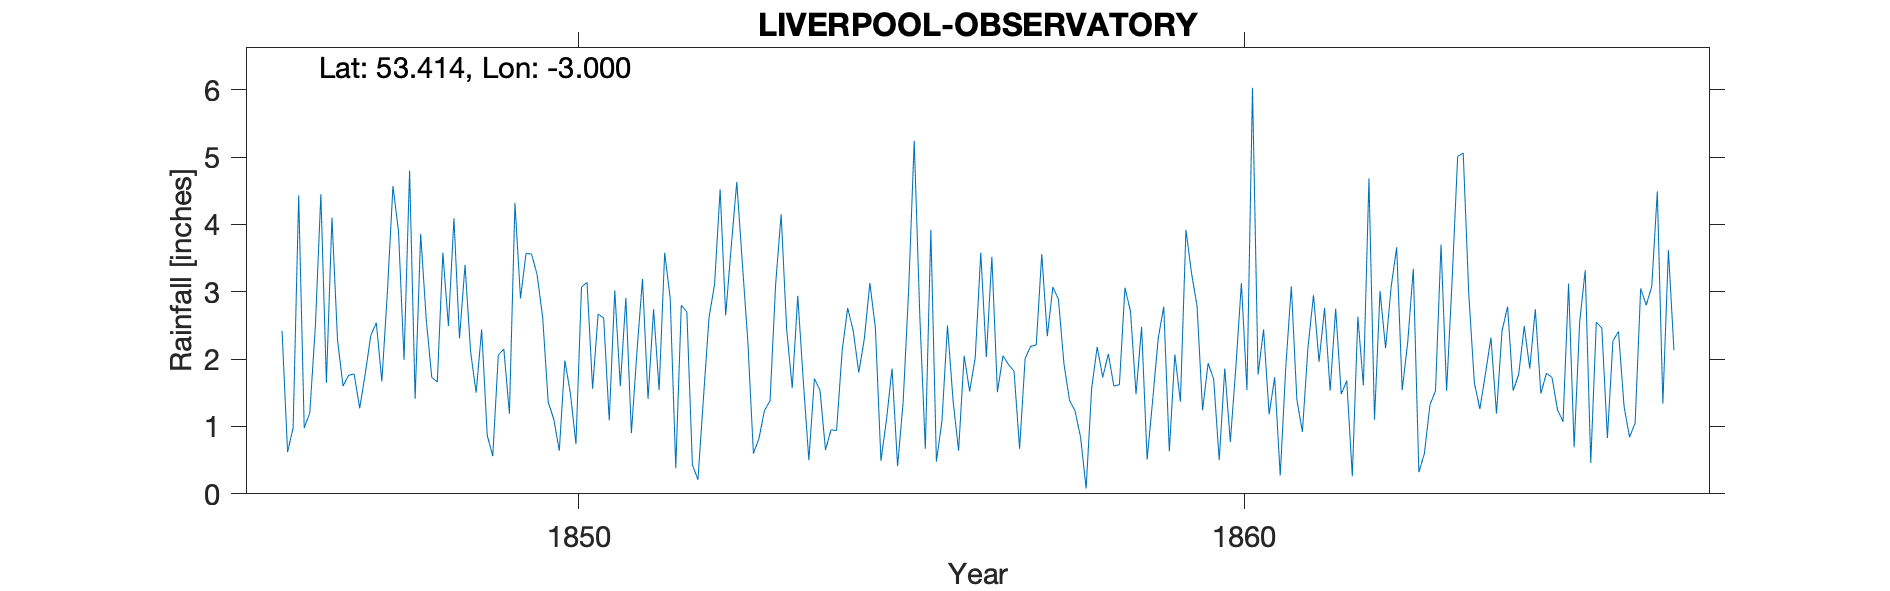

Data behind this chart, as committed beside it:
LIVERPOOL OBSERVATORY, , , , , , , , , , , , , , , , , , , , , , , 
Grid ref, SJ336913, Long, -3, Lat, 53.41, Elevation, 52, ft, , , , , , , , , , , , , , , 
Station no, 2790/1, , , , , , , , , , , , , , , , , , , , , , 
, 1840, 1841, 1842, 1843, 1844, 1845, 1846, 1847, 1848, 1849, 1850, 1851, 1852, 1853, 1854, 1855, 1856, 1857, 1858, 1859, 1860, 1861, 1862
January, , , , , , , 2.42, 1.76, 1.41, 2.44, 1.36, 3.02, 2.8, 2.26, 1.71, 0.49, 2.5, 1.82, 0.84, 0.51, 1.7, 0.27, 1.68
February, , , , , , , 0.62, 1.78, 3.86, 0.87, 1.11, 1.6, 2.7, 0.6, 1.54, 1.1, 1.39, 0.67, 0.08, 1.39, 0.5, 1.88, 0.26
March, , , , , , , 0.98, 1.27, 2.59, 0.56, 0.64, 2.91, 0.43, 0.82, 0.65, 1.86, 0.64, 2.01, 1.57, 2.31, 1.86, 3.08, 2.63
April, , , , , , , 4.43, 1.78, 1.73, 2.06, 1.98, 0.9, 0.21, 1.24, 0.95, 0.41, 2.05, 2.19, 2.18, 2.78, 0.77, 1.4, 1.61
May, , , , , , , 0.98, 2.35, 1.66, 2.15, 1.49, 2.11, 1.43, 1.38, 0.94, 1.36, 1.52, 2.21, 1.73, 0.63, 1.88, 0.92, 4.68
June, , , , , , , 1.2, 2.54, 3.58, 1.19, 0.74, 3.19, 2.62, 3.1, 2.12, 3.03, 2.02, 3.56, 2.08, 2.07, 3.13, 2.17, 1.1
July, , , , , , , 2.47, 1.67, 2.49, 4.32, 3.07, 1.41, 3.11, 4.15, 2.76, 5.24, 3.58, 2.34, 1.6, 1.37, 1.54, 2.95, 3.01
August, , , , , , , 4.45, 3, 4.09, 2.9, 3.14, 2.74, 4.52, 2.44, 2.42, 2.66, 2.03, 3.07, 1.62, 3.92, 6.03, 1.96, 2.16
September, , , , , , , 1.65, 4.57, 2.31, 3.57, 1.56, 1.54, 2.65, 1.57, 1.8, 0.67, 3.52, 2.89, 3.06, 3.28, 1.77, 2.76, 3.07
October, , , , , , , 4.1, 3.9, 3.4, 3.56, 2.67, 3.58, 3.67, 2.94, 2.3, 3.92, 1.51, 1.93, 2.71, 2.79, 2.44, 1.53, 3.66
November, , , , , , , 2.29, 1.99, 2.11, 3.25, 2.61, 2.9, 4.63, 1.67, 3.13, 0.48, 2.05, 1.39, 1.48, 1.24, 1.18, 2.75, 1.54
December, , , , , , , 1.6, 4.8, 1.5, 2.62, 1.09, 0.38, 3.43, 0.5, 2.46, 1.08, 1.92, 1.23, 2.48, 1.94, 1.73, 1.48, 2.26
Total, , , , , , , 27.19, 31.41, 30.73, 29.49, 21.46, 26.28, 32.2, 22.67, 22.78, 22.3, 24.73, 25.31, 21.43, 24.23, 24.53, 23.15, 27.66
IDR 1852 Nov, , , , , , , , , , , , , , , , , , , , , , , 
